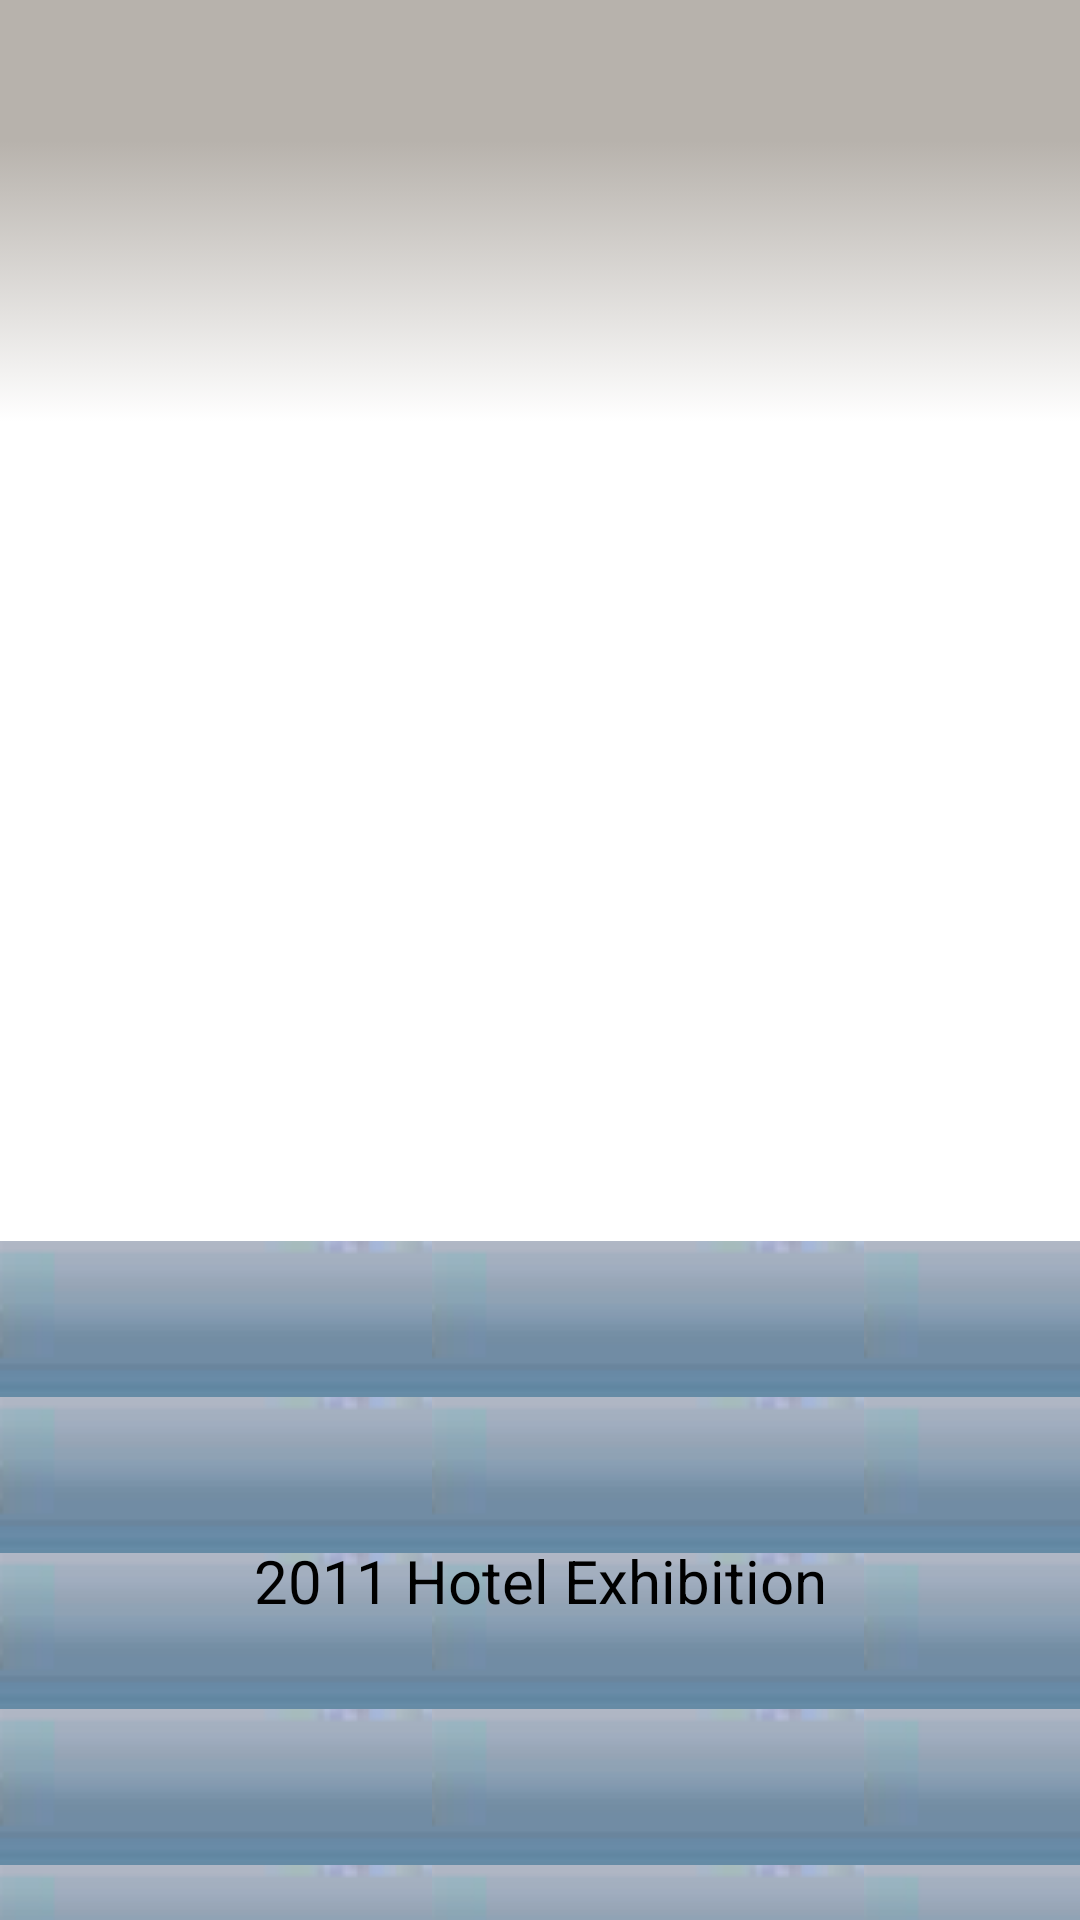

The Android layout XML behind this screen, and the referenced resources:
<!-- AndroidManifest.xml: fallback theme Theme.MaterialComponents.DayNight.NoActionBar -->
<!-- res/layout/screen_companyinfopage_bottom.xml -->
<?xml version="1.0" encoding="UTF-8"?>
<LinearLayout
	xmlns:android="http://schemas.android.com/apk/res/android"
	android:orientation="vertical"
	android:layout_width="fill_parent"
	android:layout_height="81dp"
	android:background="#FFFFFFFF"
	
	>
	<ImageView
		android:layout_height="1dip"
		android:layout_width="fill_parent"
		android:layout_weight="1"
		android:background="@drawable/line"
		android:scaleType="fitXY"
		android:layout_gravity="center"/>
	<TextView
		android:id="@+id/website"
		android:layout_width="fill_parent"
		android:layout_height="40dp"
		android:layout_weight="1"
		android:textSize="20dip"
		android:gravity="center"
		android:text=""
		android:background="#FFFFFFFF"
		android:textColor="#FF000000"
		/>
    
	<TextView
		android:layout_width="fill_parent"
		android:layout_height="40dp"
		android:background="@drawable/screen_title_background_repeat"
		android:layout_weight="1"
		android:textSize="20dip"
		android:textColor="#FF000000"
		android:gravity="center"
		android:text="2011 Hotel Exhibition"
		
		/>
</LinearLayout>
<!-- resources referenced by this layout -->
<resources>
  <!-- drawable line: png bitmap (drawable, 118 bytes) -->
  <!-- drawable screen_title_background_repeat (drawable) -->
  <?xml version="1.0" encoding="utf-8"?>
  <bitmap xmlns:android="http://schemas.android.com/apk/res/android"
      android:src="@drawable/screen_title_bg" 
      android:tileMode="repeat" />
  <!-- drawable screen_title_bg: png bitmap (drawable, 1028 bytes) -->
</resources>
